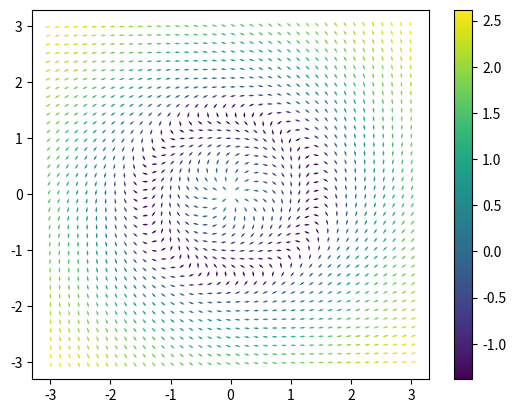

Reproduce this figure in Python.
import numpy as np
import matplotlib.pyplot as plt

# ------------------------------- #
# Parameters for making the plot  #
# ------------------------------- #

n = 40 # Number of points per x and y axis
logscale = True # Denote vector magnitude by log-scale colouring
polar = True # Plot in polar coordinates

# Set both 0 for a slope plot. Leave at default unless it clogs the plot.
headwidth = 2 # Arrow head length (default: 2)
headlength = 3 # Arrow head width (default: 3)

xlims = (-3, 3)
ylims = (-3, 3)


# plt.set_cmap("jet")

# Declare your parameters here.
epsilon = 1

def fx(x, y):
    return -epsilon * y**3 + y

def fy(x, y):
    return epsilon * x**3 - x

def fr(r, θ):
    return (r - 1) * (r - 2)

def ft(r, θ):
    return r - 1.5

# ------------------------- #
# End of user configuration #
# ------------------------- #

if polar == True:
    def fx(x, y):
        r = np.sqrt(x**2 + y**2)
        θ = np.arctan2(y , x)
        return fr(r, θ)*np.cos(θ) - r*np.sin(θ)*ft(r, θ)

    def fy(x, y):
        r = np.sqrt(x**2 + y**2)
        θ = np.arctan2(y , x)
        return fr(r, θ)*np.sin(θ) + r*np.cos(θ)*ft(r, θ)

x = np.linspace(*xlims, n)
y = np.linspace(*ylims, n)
X, Y = np.meshgrid(x, y)
dX = fx(X, Y)
dY = fy(X, Y)
dl = np.sqrt(dX**2 + dY**2)
dX_norm = dX / dl
dY_norm = dY / dl

if logscale:
    colours = np.log(dl)
else:
    colours = dl

plt.quiver(X, Y, dX_norm, dY_norm, colours, headwidth=headwidth, headlength=headlength, angles="xy")
plt.colorbar()
plt.show()
